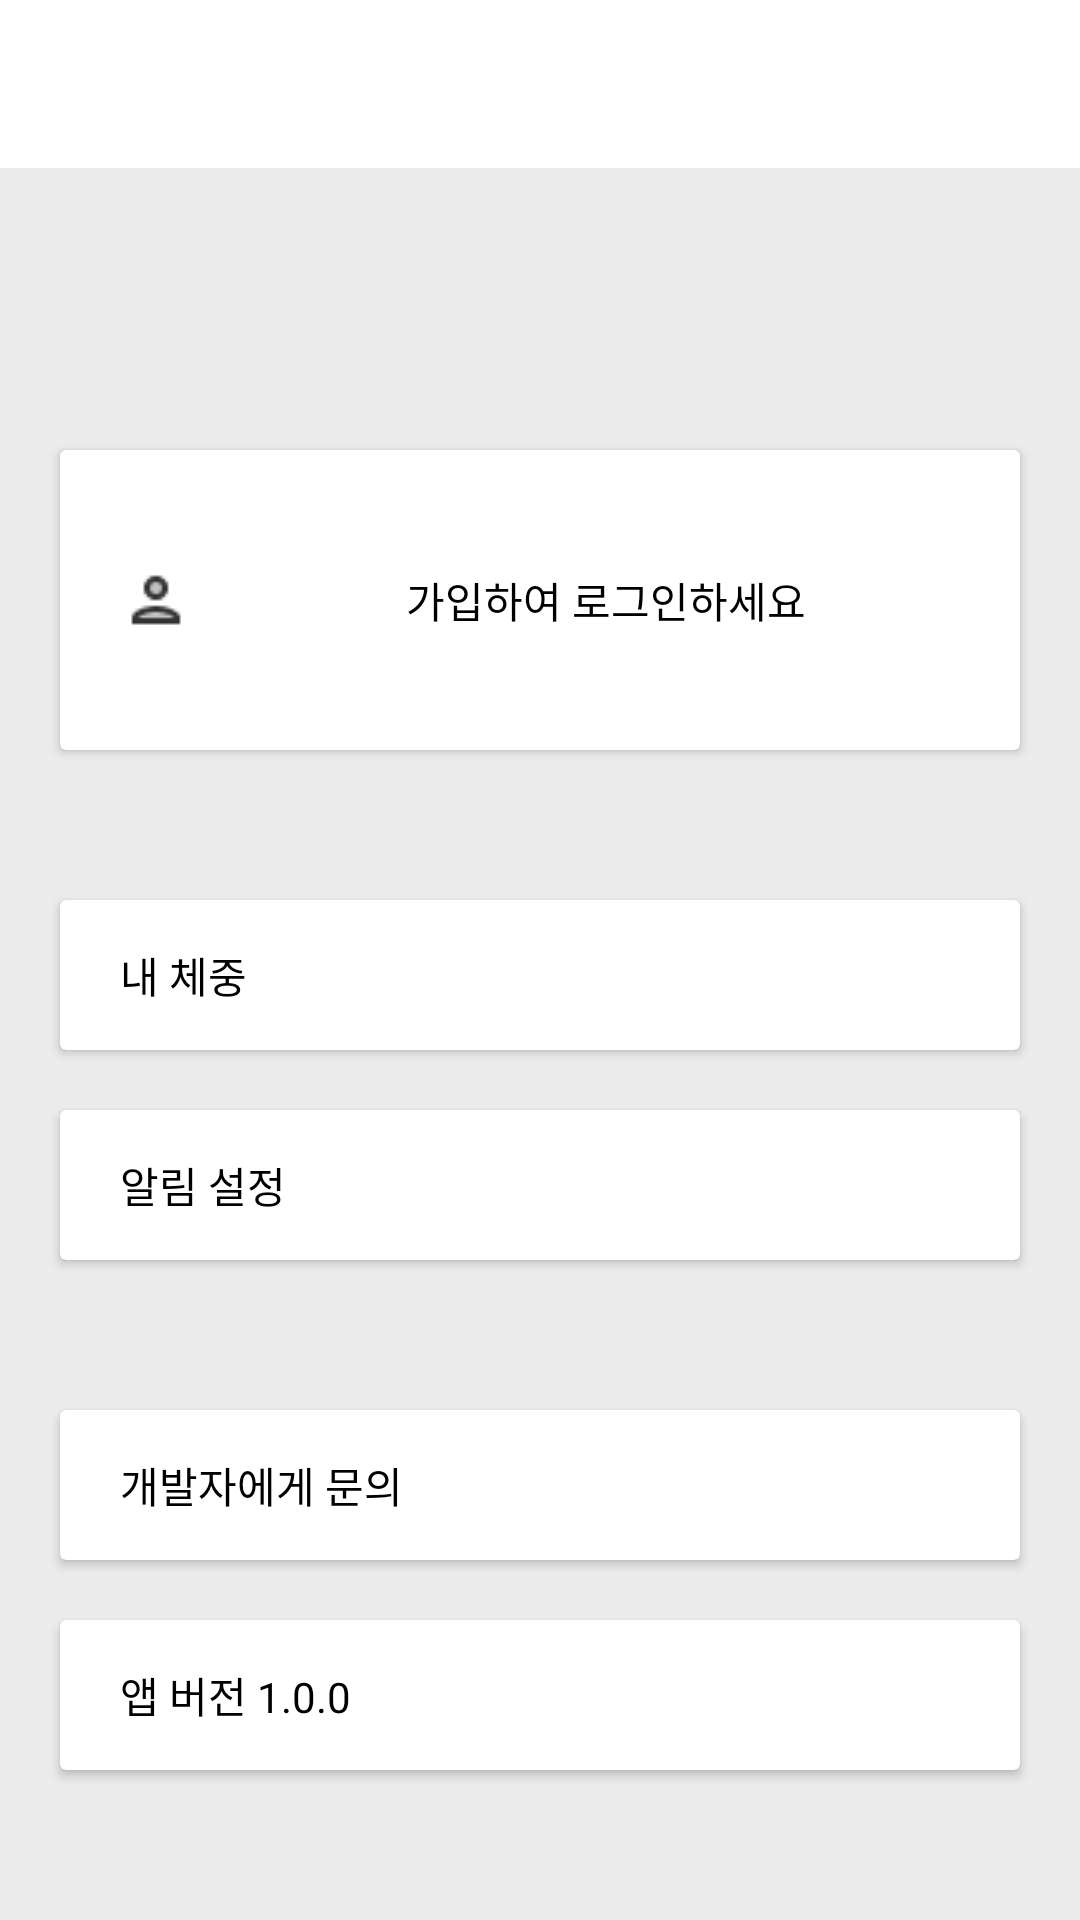

This screen was rendered from an Android layout file. Write that file and the resources it references.
<!-- AndroidManifest.xml: application theme Theme.FitNutriJournal -->
<!-- res/layout/fragment_profile.xml -->
<?xml version="1.0" encoding="utf-8"?>
<layout xmlns:android="http://schemas.android.com/apk/res/android"
    xmlns:app="http://schemas.android.com/apk/res-auto"
    xmlns:tools="http://schemas.android.com/tools">

    <data>

        <variable
            name="viewModel"
            type="com.example.fitnutrijournal.viewmodel.ProfileViewModel" />
    </data>

    <androidx.coordinatorlayout.widget.CoordinatorLayout
        android:layout_width="match_parent"
        android:layout_height="match_parent"
        android:background="@color/background">

        <com.google.android.material.appbar.AppBarLayout
            android:layout_width="match_parent"
            android:layout_height="wrap_content"
            android:background="@color/white"
            android:elevation="4dp"
            android:fitsSystemWindows="true"
            app:liftOnScroll="false">

            <androidx.constraintlayout.widget.ConstraintLayout
                android:layout_width="match_parent"
                android:layout_height="56dp"/>

            <View
                android:id="@+id/view10"
                android:layout_width="match_parent"
                android:layout_height="1dp"
                android:background="@color/background"
                app:layout_constraintBottom_toBottomOf="parent"
                app:layout_constraintEnd_toEndOf="parent"
                app:layout_constraintStart_toStartOf="parent" />


        </com.google.android.material.appbar.AppBarLayout>


        <androidx.constraintlayout.widget.ConstraintLayout
            android:id="@+id/constraintLayout6"
            android:layout_width="match_parent"
            android:layout_height="match_parent"
            android:background="@color/background"
            tools:context=".ui.profile.ProfileFragment" />


        <androidx.core.widget.NestedScrollView
            android:id="@+id/nestedScrollView"
            android:layout_width="match_parent"
            android:layout_height="match_parent"
            android:fillViewport="true">

            <androidx.constraintlayout.widget.ConstraintLayout
                android:layout_width="match_parent"
                android:layout_height="match_parent"
                android:orientation="vertical">


                <androidx.cardview.widget.CardView
                    android:id="@+id/profileLayout"
                    android:layout_width="match_parent"
                    android:layout_height="100dp"
                    android:layout_marginStart="20dp"
                    android:layout_marginTop="150dp"
                    android:layout_marginEnd="20dp"
                    app:layout_constraintEnd_toEndOf="parent"
                    app:layout_constraintStart_toStartOf="parent"
                    app:layout_constraintTop_toTopOf="parent">

                    <androidx.constraintlayout.widget.ConstraintLayout
                        android:layout_width="match_parent"
                        android:layout_height="match_parent">

                        <ImageView
                            android:id="@+id/imageView4"
                            android:layout_width="wrap_content"
                            android:layout_height="wrap_content"
                            android:layout_marginStart="20dp"
                            app:layout_constraintBottom_toBottomOf="parent"
                            app:layout_constraintStart_toStartOf="parent"
                            app:layout_constraintTop_toTopOf="parent"
                            app:srcCompat="@drawable/ic_profile" />

                        <TextView
                            android:id="@+id/textView17"
                            android:layout_width="wrap_content"
                            android:layout_height="wrap_content"
                            android:text="가입하여 로그인하세요"
                            android:textColor="@color/text_black"
                            app:layout_constraintBottom_toBottomOf="parent"
                            app:layout_constraintEnd_toEndOf="parent"
                            app:layout_constraintStart_toEndOf="@+id/imageView4"
                            app:layout_constraintTop_toTopOf="parent" />
                    </androidx.constraintlayout.widget.ConstraintLayout>

                </androidx.cardview.widget.CardView>

                <androidx.cardview.widget.CardView
                    android:id="@+id/myWeightLayout"
                    android:layout_width="0dp"
                    android:layout_height="50dp"
                    android:layout_marginStart="20dp"
                    android:layout_marginTop="50dp"
                    android:layout_marginEnd="20dp"
                    app:layout_constraintEnd_toEndOf="parent"
                    app:layout_constraintStart_toStartOf="parent"
                    app:layout_constraintTop_toBottomOf="@+id/profileLayout">

                    <androidx.constraintlayout.widget.ConstraintLayout
                        android:layout_width="match_parent"
                        android:layout_height="match_parent">

                        <TextView
                            android:id="@+id/textView6"
                            android:layout_width="wrap_content"
                            android:layout_height="wrap_content"
                            android:layout_marginStart="20dp"
                            android:text="내 체중"
                            android:textColor="@color/text_black"
                            app:layout_constraintBottom_toBottomOf="parent"
                            app:layout_constraintEnd_toEndOf="parent"
                            app:layout_constraintHorizontal_bias="0.0"
                            app:layout_constraintStart_toStartOf="parent"
                            app:layout_constraintTop_toTopOf="parent" />
                    </androidx.constraintlayout.widget.ConstraintLayout>
                </androidx.cardview.widget.CardView>

                <androidx.cardview.widget.CardView
                    android:id="@+id/alarmLayout"
                    android:layout_width="0dp"
                    android:layout_height="50dp"
                    android:layout_marginStart="20dp"
                    android:layout_marginTop="20dp"
                    android:layout_marginEnd="20dp"
                    app:layout_constraintEnd_toEndOf="parent"
                    app:layout_constraintStart_toStartOf="parent"
                    app:layout_constraintTop_toBottomOf="@+id/myWeightLayout">

                    <androidx.constraintlayout.widget.ConstraintLayout
                        android:layout_width="match_parent"
                        android:layout_height="match_parent">

                        <TextView
                            android:id="@+id/textView18"
                            android:layout_width="wrap_content"
                            android:layout_height="wrap_content"
                            android:layout_marginStart="20dp"
                            android:text="알림 설정"
                            android:textColor="@color/text_black"
                            app:layout_constraintBottom_toBottomOf="parent"
                            app:layout_constraintEnd_toEndOf="parent"
                            app:layout_constraintHorizontal_bias="0.0"
                            app:layout_constraintStart_toStartOf="parent"
                            app:layout_constraintTop_toTopOf="parent" />
                    </androidx.constraintlayout.widget.ConstraintLayout>
                </androidx.cardview.widget.CardView>

                <androidx.cardview.widget.CardView
                    android:id="@+id/contactLayout"
                    android:layout_width="match_parent"
                    android:layout_height="50dp"
                    android:layout_marginStart="20dp"
                    android:layout_marginTop="50dp"
                    android:layout_marginEnd="20dp"
                    app:layout_constraintEnd_toEndOf="parent"
                    app:layout_constraintStart_toStartOf="parent"
                    app:layout_constraintTop_toBottomOf="@+id/alarmLayout">

                    <androidx.constraintlayout.widget.ConstraintLayout
                        android:layout_width="match_parent"
                        android:layout_height="match_parent">

                        <TextView
                            android:id="@+id/textView16"
                            android:layout_width="wrap_content"
                            android:layout_height="wrap_content"
                            android:layout_marginStart="20dp"
                            android:text="개발자에게 문의"
                            android:textColor="@color/text_black"
                            app:layout_constraintBottom_toBottomOf="parent"
                            app:layout_constraintEnd_toEndOf="parent"
                            app:layout_constraintHorizontal_bias="0.0"
                            app:layout_constraintStart_toStartOf="parent"
                            app:layout_constraintTop_toTopOf="parent" />
                    </androidx.constraintlayout.widget.ConstraintLayout>
                </androidx.cardview.widget.CardView>

                <androidx.cardview.widget.CardView
                    android:id="@+id/cardView"
                    android:layout_width="match_parent"
                    android:layout_height="50dp"
                    android:layout_marginStart="20dp"
                    android:layout_marginTop="20dp"
                    android:layout_marginEnd="20dp"
                    app:layout_constraintEnd_toEndOf="parent"
                    app:layout_constraintStart_toStartOf="parent"
                    app:layout_constraintTop_toBottomOf="@+id/contactLayout">

                    <androidx.constraintlayout.widget.ConstraintLayout
                        android:layout_width="match_parent"
                        android:layout_height="match_parent">

                        <TextView
                            android:id="@+id/textView15"
                            android:layout_width="wrap_content"
                            android:layout_height="wrap_content"
                            android:layout_marginStart="20dp"
                            android:text="앱 버전 1.0.0"
                            android:textColor="@color/text_black"
                            app:layout_constraintBottom_toBottomOf="parent"
                            app:layout_constraintEnd_toEndOf="parent"
                            app:layout_constraintHorizontal_bias="0.0"
                            app:layout_constraintStart_toStartOf="parent"
                            app:layout_constraintTop_toTopOf="parent" />
                    </androidx.constraintlayout.widget.ConstraintLayout>
                </androidx.cardview.widget.CardView>

            </androidx.constraintlayout.widget.ConstraintLayout>
        </androidx.core.widget.NestedScrollView>

    </androidx.coordinatorlayout.widget.CoordinatorLayout>


</layout>
<!-- resources referenced by this layout -->
<resources>
  <color name="background">#ECECEC</color>
  <color name="text_black">#000000</color>
  <color name="white">#FFFFFFFF</color>
  <!-- drawable ic_profile: png bitmap (drawable, 438 bytes) -->
  <style name="Theme.FitNutriJournal" parent="Base.Theme.FitNutriJournal" />
  <style name="Base.Theme.FitNutriJournal" parent="Theme.Material3.DayNight.NoActionBar">
          
          
      </style>
</resources>
